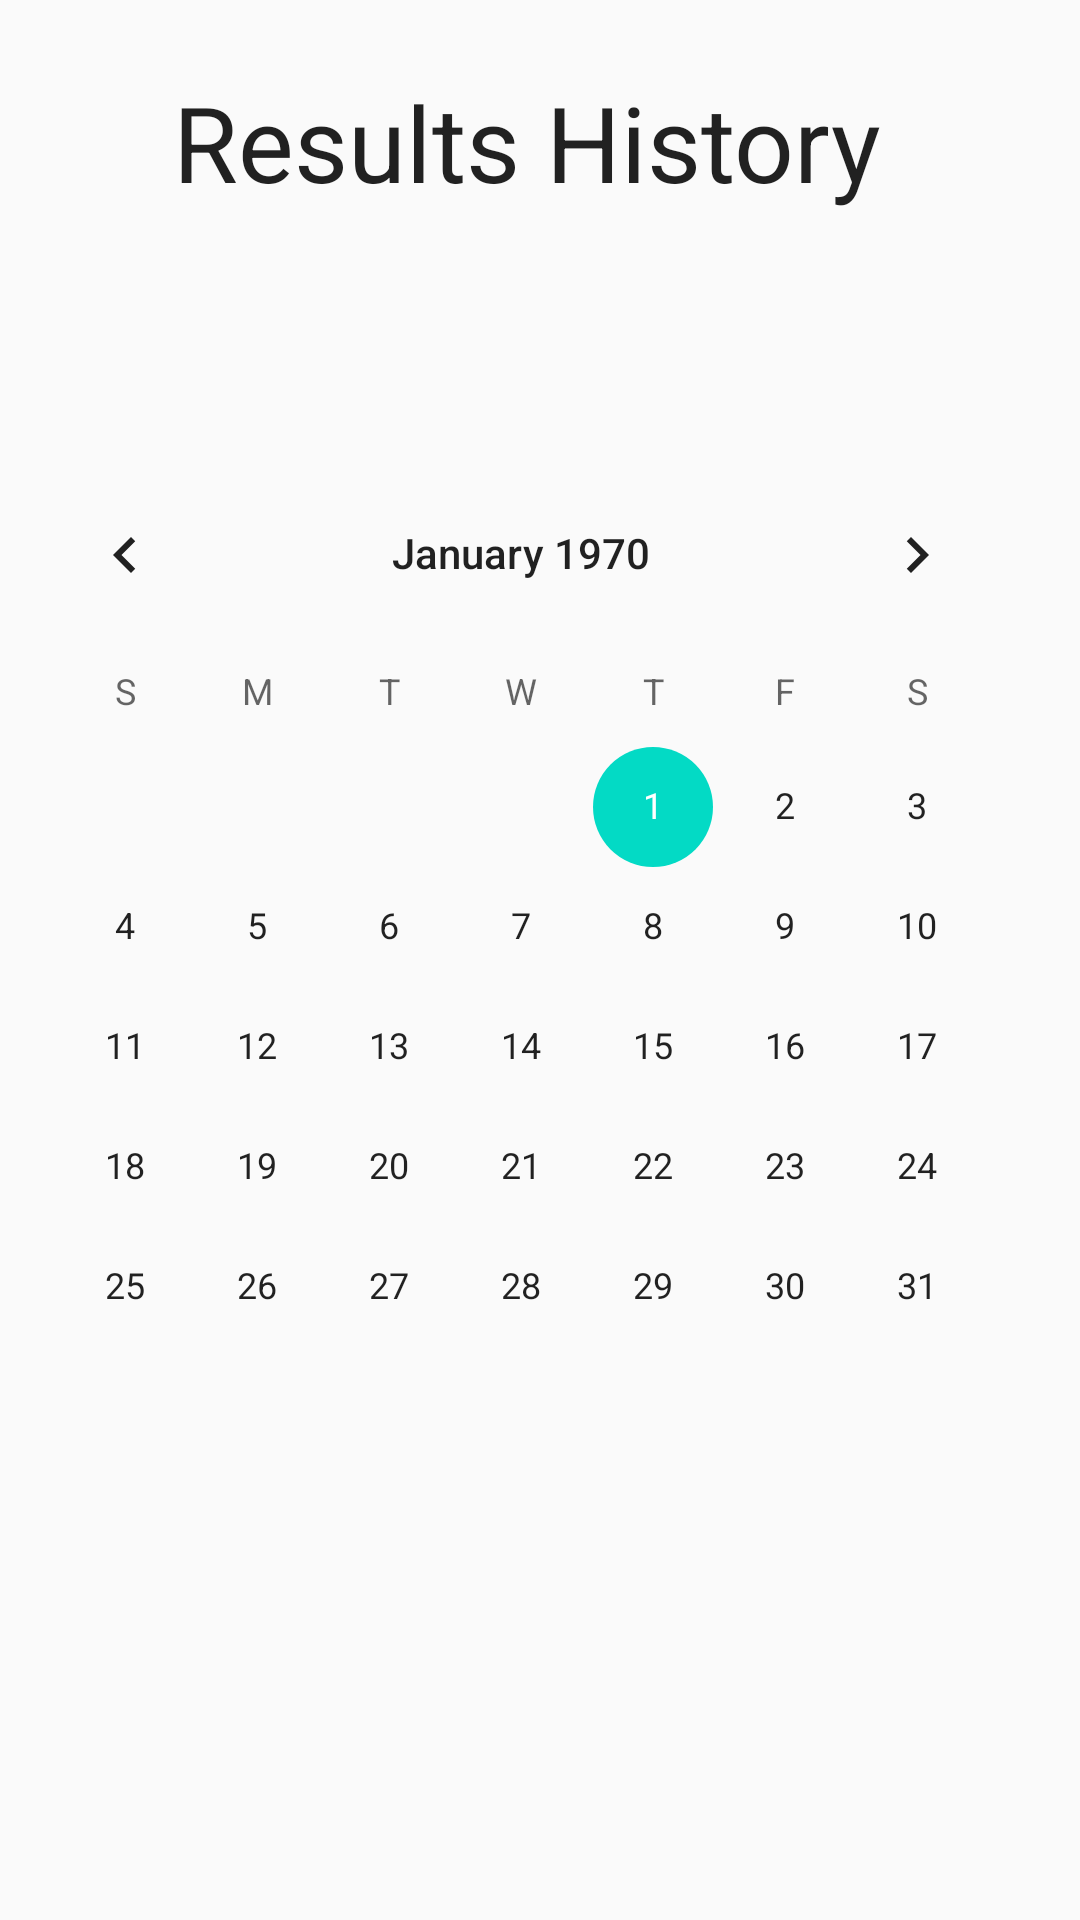

This screen was rendered from an Android layout file. Write that file and the resources it references.
<!-- AndroidManifest.xml: application theme AppTheme -->
<!-- res/layout/fragment_statistics.xml -->
<RelativeLayout xmlns:android="http://schemas.android.com/apk/res/android"
    xmlns:tools="http://schemas.android.com/tools"
    android:layout_width="match_parent"
    android:layout_height="match_parent"
    android:paddingBottom="@dimen/activity_vertical_margin"
    android:paddingLeft="@dimen/activity_horizontal_margin"
    android:paddingRight="@dimen/activity_horizontal_margin"
    android:paddingTop="@dimen/activity_vertical_margin"
    tools:context="luckong.deliverydrivertiplog.statistics$PlaceholderFragment">

    <TextView
        android:layout_width="wrap_content"
        android:layout_height="wrap_content"
        android:textAppearance="?android:attr/textAppearanceLarge"
        android:text="Results History "
        android:id="@+id/storeOweTitle"
        android:textSize="35dp"
        android:layout_marginTop="24dp"
        android:layout_below="@+id/logDate"
        android:layout_centerHorizontal="true" />

    <CalendarView
        android:layout_width="wrap_content"
        android:layout_height="wrap_content"
        android:id="@+id/deliveryHistory"
        android:layout_centerVertical="true"
        android:layout_alignParentLeft="true"
        android:layout_alignParentStart="true" />


</RelativeLayout>
<!-- resources referenced by this layout -->
<resources>
  <style name="AppTheme" parent="Theme.AppCompat.Light.DarkActionBar">
          
          <item name="colorPrimary">#85bb65</item>
          <item name="colorPrimaryDark">#85bb65</item>
          <item name="colorAccent">@color/colorAccent</item>
      </style>
  <!-- not gathered from this repository: default colours our renderer supplied (Android Studio template values) -->
  <color name="colorAccent">#FF03DAC5</color>
</resources>
